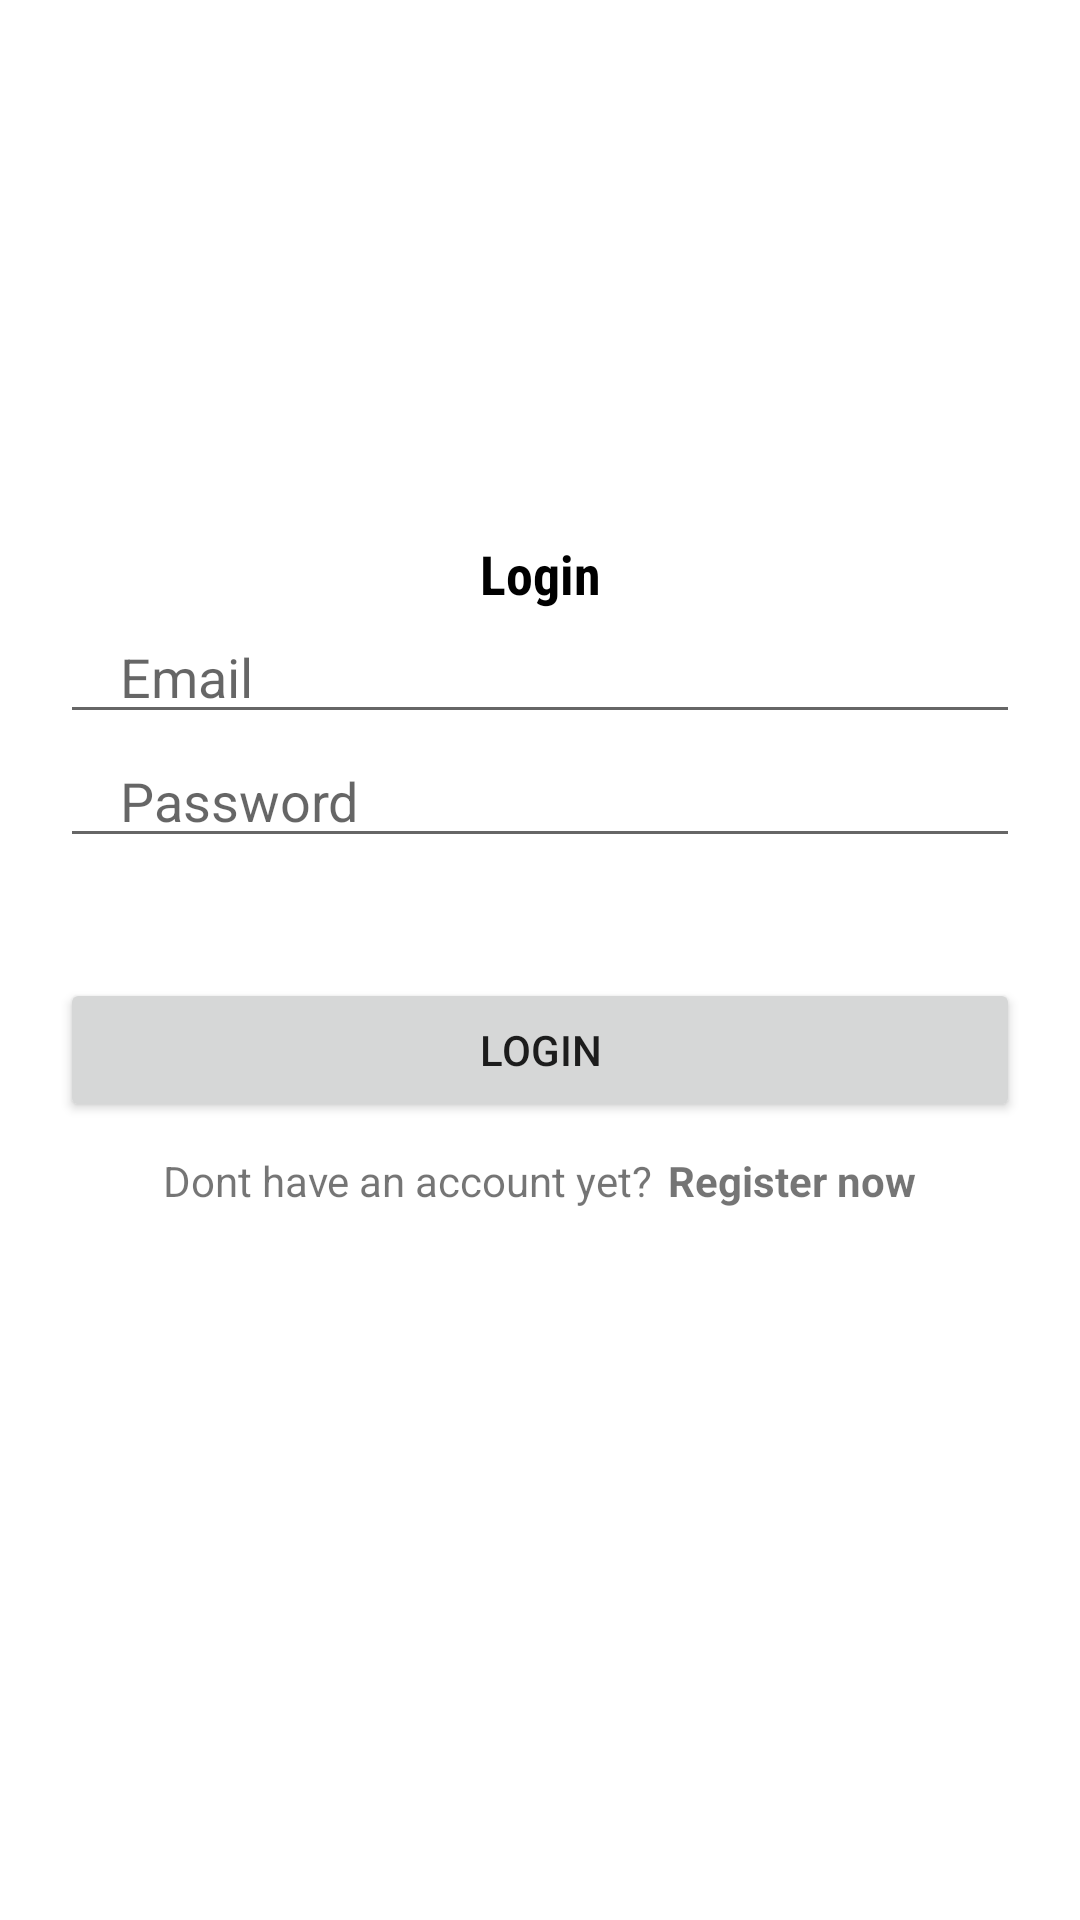

Layout XML and referenced resources for this Android screen:
<!-- AndroidManifest.xml: application theme Theme.MyAssignment_Pabalelo_Kolobe -->
<!-- res/layout/activity_login.xml -->
<?xml version="1.0" encoding="utf-8"?>
<LinearLayout xmlns:android="http://schemas.android.com/apk/res/android"
    xmlns:app="http://schemas.android.com/apk/res-auto"
    xmlns:tools="http://schemas.android.com/tools"
    android:layout_width="match_parent"
    android:layout_height="match_parent"
    android:background="@drawable/backgroundregitster"
    android:gravity="center"
    android:orientation="vertical"
    tools:context=".Login">

    <TextView
        android:layout_width="match_parent"
        android:layout_height="wrap_content"
        android:fontFamily="sans-serif-condensed"
        android:gravity="center"
        android:text="Login"
        android:textColor="@color/black"
        android:textSize="18sp"
        android:textStyle="bold" />

    <EditText
        android:id="@+id/email"
        android:layout_width="match_parent"
        android:layout_height="wrap_content"
        android:layout_marginStart="20dp"
        android:layout_marginEnd="20dp"
        android:hint="Email"
        android:maxLines="1"
        android:paddingStart="20dp"
        android:paddingEnd="0dp"

        />

    <EditText
        android:id="@+id/password"
        android:layout_width="match_parent"
        android:layout_height="wrap_content"
        android:layout_marginStart="20dp"
        android:layout_marginEnd="20dp"
        android:hint="Password"
        android:inputType="textPassword"
        android:maxLines="1"
        android:paddingStart="20dp"
        android:paddingEnd="0dp"

        />

    <androidx.appcompat.widget.AppCompatButton
        android:id="@+id/loginBtn"
        android:layout_width="match_parent"
        android:layout_height="wrap_content"
        android:layout_marginStart="20dp"
        android:layout_marginTop="40dp"
        android:layout_marginEnd="20dp"
        android:text="Login" />

    <LinearLayout
        android:layout_width="wrap_content"
        android:layout_height="wrap_content"
        android:layout_gravity="center"
        android:layout_margin="10dp"
        android:orientation="horizontal">

        <TextView
            android:layout_width="wrap_content"
            android:layout_height="wrap_content"
            android:text="Dont have an account yet?" />

        <TextView
            android:id="@+id/registerNowBtn"
            android:layout_width="wrap_content"
            android:layout_height="wrap_content"
            android:layout_marginStart="5dp"
            android:text="Register now"
            android:textStyle="bold" />

    </LinearLayout>

    <ProgressBar
        android:id="@+id/progressBar2"
        style="?android:attr/progressBarStyle"
        android:layout_width="match_parent"
        android:layout_height="wrap_content"
        android:visibility="invisible" />

</LinearLayout>
<!-- resources referenced by this layout -->
<resources>
  <color name="black">#FF000000</color>
  <style name="Theme.MyAssignment_Pabalelo_Kolobe" parent="Theme.MaterialComponents.DayNight.NoActionBar">
          
          <item name="colorPrimary">@color/purple_500</item>
          <item name="colorPrimaryVariant">@color/purple_700</item>
          <item name="colorOnPrimary">@color/white</item>
          
          <item name="colorSecondary">@color/teal_200</item>
          <item name="colorSecondaryVariant">@color/teal_700</item>
          <item name="colorOnSecondary">@color/black</item>
          
          <item name="android:statusBarColor" tools:targetApi="l">?attr/colorPrimaryVariant</item>
          
      </style>
  <color name="purple_500">#FF6200EE</color>
  <color name="purple_700">#FF3700B3</color>
  <color name="white">#FFFFFFFF</color>
  <color name="teal_200">#FF03DAC5</color>
  <color name="teal_700">#FF018786</color>
</resources>
